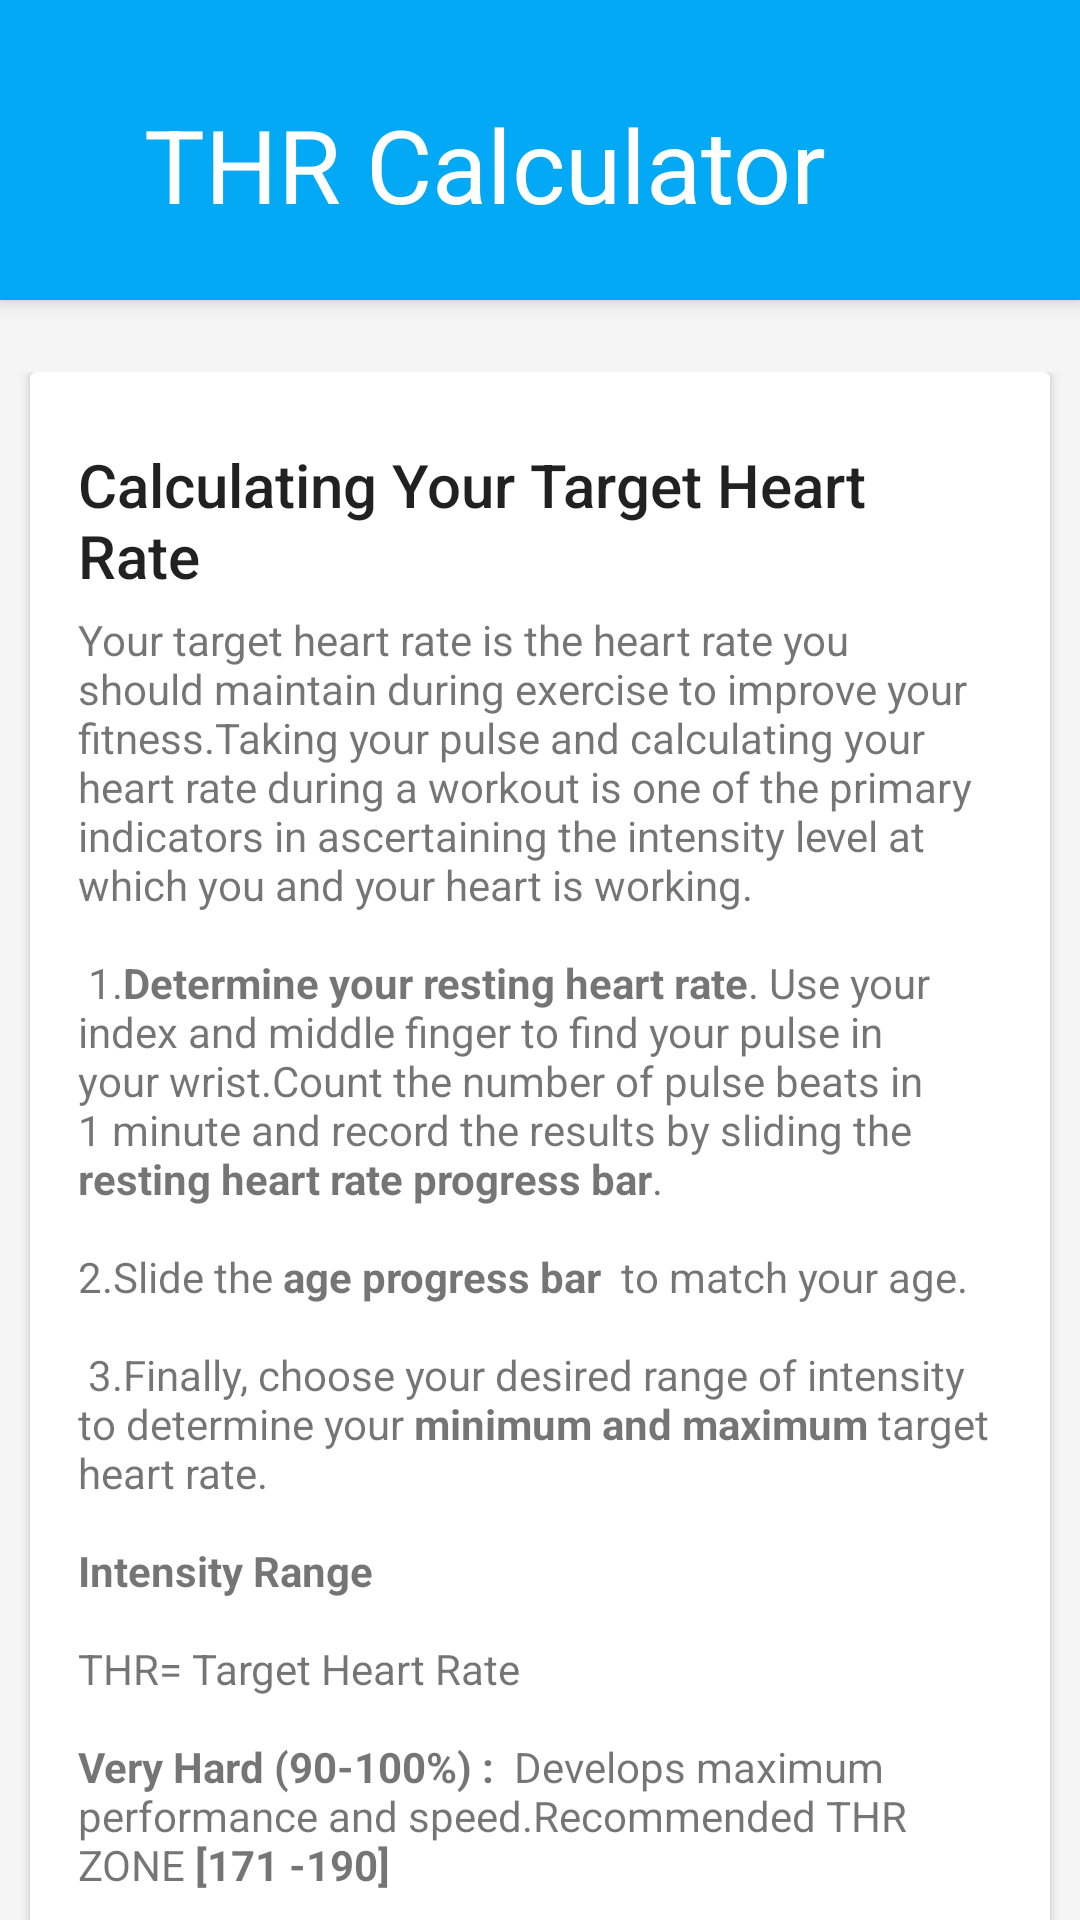

Write the Android layout XML for this screen, with the resource values it uses.
<!-- AndroidManifest.xml: application theme Theme.DesignDemo -->
<!-- res/layout/how_to.xml -->
<?xml version="1.0" encoding="utf-8"?>
<android.support.design.widget.CoordinatorLayout xmlns:android="http://schemas.android.com/apk/res/android"
    xmlns:app="http://schemas.android.com/apk/res-auto"
    android:id="@+id/main_content"
    android:layout_width="match_parent"
    android:layout_height="match_parent"
    android:fitsSystemWindows="true">

    <android.support.design.widget.AppBarLayout
        android:id="@+id/appbar"
        android:layout_width="match_parent"
        android:layout_height="@dimen/detail_backdrop_height"
        android:theme="@style/ThemeOverlay.AppCompat.Dark.ActionBar"
        android:fitsSystemWindows="true">

        <android.support.design.widget.CollapsingToolbarLayout
            android:id="@+id/collapsing_toolbar"
            android:layout_width="match_parent"
            android:layout_height="match_parent"
            android:fitsSystemWindows="true"
            style="@style/SizeSpecificCollapsingToolbarLayout"
            app:expandedTitleMarginStart="48dp"
            app:expandedTitleMarginEnd="64dp">

            <ImageView
                android:id="@+id/backdrop"
                android:layout_width="match_parent"
                android:layout_height="match_parent"
                android:scaleType="centerCrop"
                android:fitsSystemWindows="true"
                app:layout_collapseMode="parallax" />

            <android.support.v7.widget.Toolbar
                android:id="@+id/toolbar"
                app:title="THR Calculator"
                android:layout_width="match_parent"
                android:layout_height="?attr/actionBarSize"
                app:popupTheme="@style/ThemeOverlay.AppCompat.Light"
                app:layout_collapseMode="pin" />

        </android.support.design.widget.CollapsingToolbarLayout>

    </android.support.design.widget.AppBarLayout>

    <android.support.v4.widget.NestedScrollView
        android:layout_width="match_parent"
        android:layout_height="match_parent"
        app:layout_behavior="@string/appbar_scrolling_view_behavior">

        <LinearLayout
            android:layout_width="match_parent"
            android:layout_height="match_parent"
            android:orientation="vertical"
            android:paddingTop="24dp">



            <android.support.v7.widget.CardView
                android:layout_width="match_parent"
                android:layout_height="wrap_content"
                android:layout_marginBottom="@dimen/card_margin"
                android:layout_marginLeft="@dimen/card_margin"
                android:layout_marginRight="@dimen/card_margin">

                <LinearLayout
                    style="@style/Widget.CardContent"
                    android:layout_width="match_parent"
                    android:layout_height="wrap_content">

                    <TextView
                        android:layout_width="match_parent"
                        android:layout_height="wrap_content"
                        android:paddingBottom="5dp"
                        android:text="@string/article_detail_more_info"
                        android:textAppearance="@style/TextAppearance.AppCompat.Title" />

                    <TextView
                        android:layout_width="match_parent"
                        android:layout_height="wrap_content"
                        android:text="@string/placeholder" />

                    <TextView
                        android:layout_width="wrap_content"
                        android:layout_height="wrap_content"
                        android:text="@string/source" />

                </LinearLayout>

            </android.support.v7.widget.CardView>



        </LinearLayout>



    </android.support.v4.widget.NestedScrollView>

    <android.support.design.widget.FloatingActionButton
        android:id="@+id/home"
        android:layout_height="wrap_content"
        app:backgroundTint="@color/color_blue"
        android:layout_width="wrap_content"
        app:layout_anchor="@id/appbar"
        app:layout_anchorGravity="bottom|right|end"
        android:src="@drawable/ic_menu"
        android:layout_margin="@dimen/fab_margin"
        android:clickable="true"/>

</android.support.design.widget.CoordinatorLayout>
<!-- resources referenced by this layout -->
<resources>
  <color name="color_blue">#03A9F4</color>
  <dimen name="card_margin">10dp</dimen>
  <dimen name="detail_backdrop_height">100dp</dimen>
  <dimen name="fab_margin">16dp</dimen>
  <string name="article_detail_more_info">Calculating Your Target Heart Rate</string>
  <string name="placeholder">Your target heart rate is the heart rate you should maintain during exercise to improve your fitness.Taking your pulse and calculating your heart rate during a workout is one of the primary indicators in ascertaining the intensity level at which you and your heart is working.\n\n
          1.<b>Determine your resting heart rate</b>. Use your index and middle finger to find your pulse in your wrist.Count the number of pulse beats in 1 minute and record the results by sliding the <b>resting heart rate progress bar</b>.\n\n2.Slide  the <b>age progress bar </b> to match your age.\n\n
          3.Finally, choose your desired range of intensity to determine your <b>minimum and maximum </b>target heart rate.\n\n<b>Intensity Range</b>\n\nTHR= Target Heart Rate \n\n<b>Very Hard (90-100%) : </b> Develops maximum performance and speed.Recommended THR ZONE <b>[171 -190]</b>\n\n<b>Hard (80-90%):</b> Increases maximum performnce capacity.Recommended THR ZONE <b>[152 -171]</b>\n\n<b>Moderate (70-80%):  </b>Improves aerobic fitness.Recommended THR ZONE <b>[133 -152]</b>\n\n<b>Light (60-70%):</b> Improves basic endurance and fat burning.Recommended THR ZONE <b>[114 -133]</b>\n\n<b>Very Light (50-60%):</b> Increases maximum performnce capacity.Recommended \nTHR ZONE <b>[95 -114]</b>\n\n
  
  
  
  
      </string>
  <string name="source">Source: https://www.lifespanfitness.com/fitness/resources/target-heart-rate-calculator</string>
  <style name="SizeSpecificCollapsingToolbarLayout">
          <item name="layout_scrollFlags">scroll</item>
          <item name="contentScrim">@color/colorPrimary</item>
      </style>
  <style name="Widget.CardContent" parent="android:Widget">
          <item name="android:paddingLeft">16dp</item>
          <item name="android:paddingRight">16dp</item>
          <item name="android:paddingTop">24dp</item>
          <item name="android:paddingBottom">24dp</item>
          <item name="android:orientation">vertical</item>
      </style>
  <style name="Theme.DesignDemo" parent="Base.Theme.DesignDemo" />
  <color name="colorPrimary">#673AB7</color>
  <style name="Base.Theme.DesignDemo" parent="Theme.AppCompat.Light.NoActionBar">
          <item name="colorPrimary">@color/color_blue</item>
          <item name="colorPrimaryDark">@color/color_blue</item>
          <item name="colorAccent">#FF4081</item>
          <item name="android:windowBackground">@color/window_background</item>
      </style>
  <color name="window_background">#FFF5F5F5</color>
</resources>
